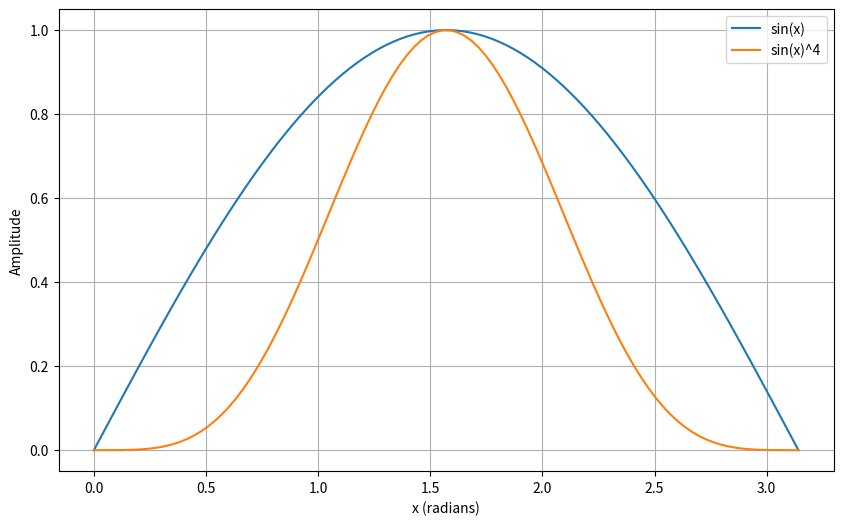

Source code (Python):
import numpy as np
import matplotlib.pyplot as plt

def plot_sine_vs_sine_squared(length):
    """Plots a sine wave and its fourth power."""

    x = np.linspace(0, np.pi, length)  # Generate x values from 0 to pi
    sine_wave = np.sin(x)
    sine_squared = np.sin(x)**4

    plt.figure(figsize=(10, 6))  # Adjust figure size for better viewing
    plt.plot(x, sine_wave, label='sin(x)')
    plt.plot(x, sine_squared, label='sin(x)^4')

    plt.xlabel('x (radians)')
    plt.ylabel('Amplitude')
    plt.legend()
    plt.grid(True)
    plt.show()

# Example usage:
plot_sine_vs_sine_squared(100) # creates a plot of 100 points.
